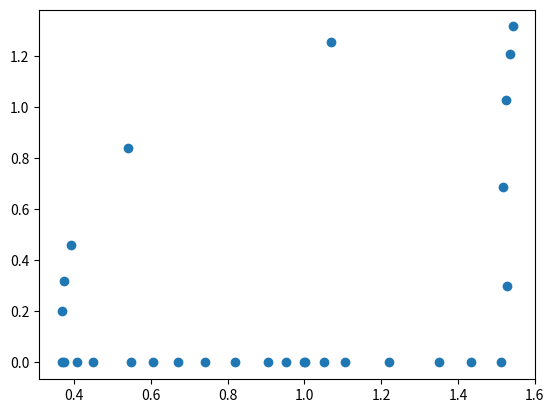

Write the Python code that produced this figure.
import numpy as np
import matplotlib.pyplot as plt

z = np.array([-1+0.0j, -3**(1/2)/2 - 1/2j, 2**(-1/2)*(-1.0 + 1j), -1/2 - 3**(1/2)/2j, 0.0 + 1j, 1/2 - 3**(1/2)/2j, \
    2**(-1/2)*(1.0 + 1j), 0.67 + 0.668j, 0.61 + 0.594j, 0.51 + 0.427j, 0.443 + 0.193j, 0.414 + 0j, 0.36 + 0j, \
    0.3 + 0j, 0.2 + 0j, 0.1, 0.05, 0.001, -0.001, -0.05, -0.1, -0.2, -0.3, -0.4, -0.5, -0.6, \
        -0.8, -0.9, -0.98])

for i in range(len(z)):
    print(z[i])

f = np.exp(z)
plt.plot(f.real, f.imag, "o")
plt.show()